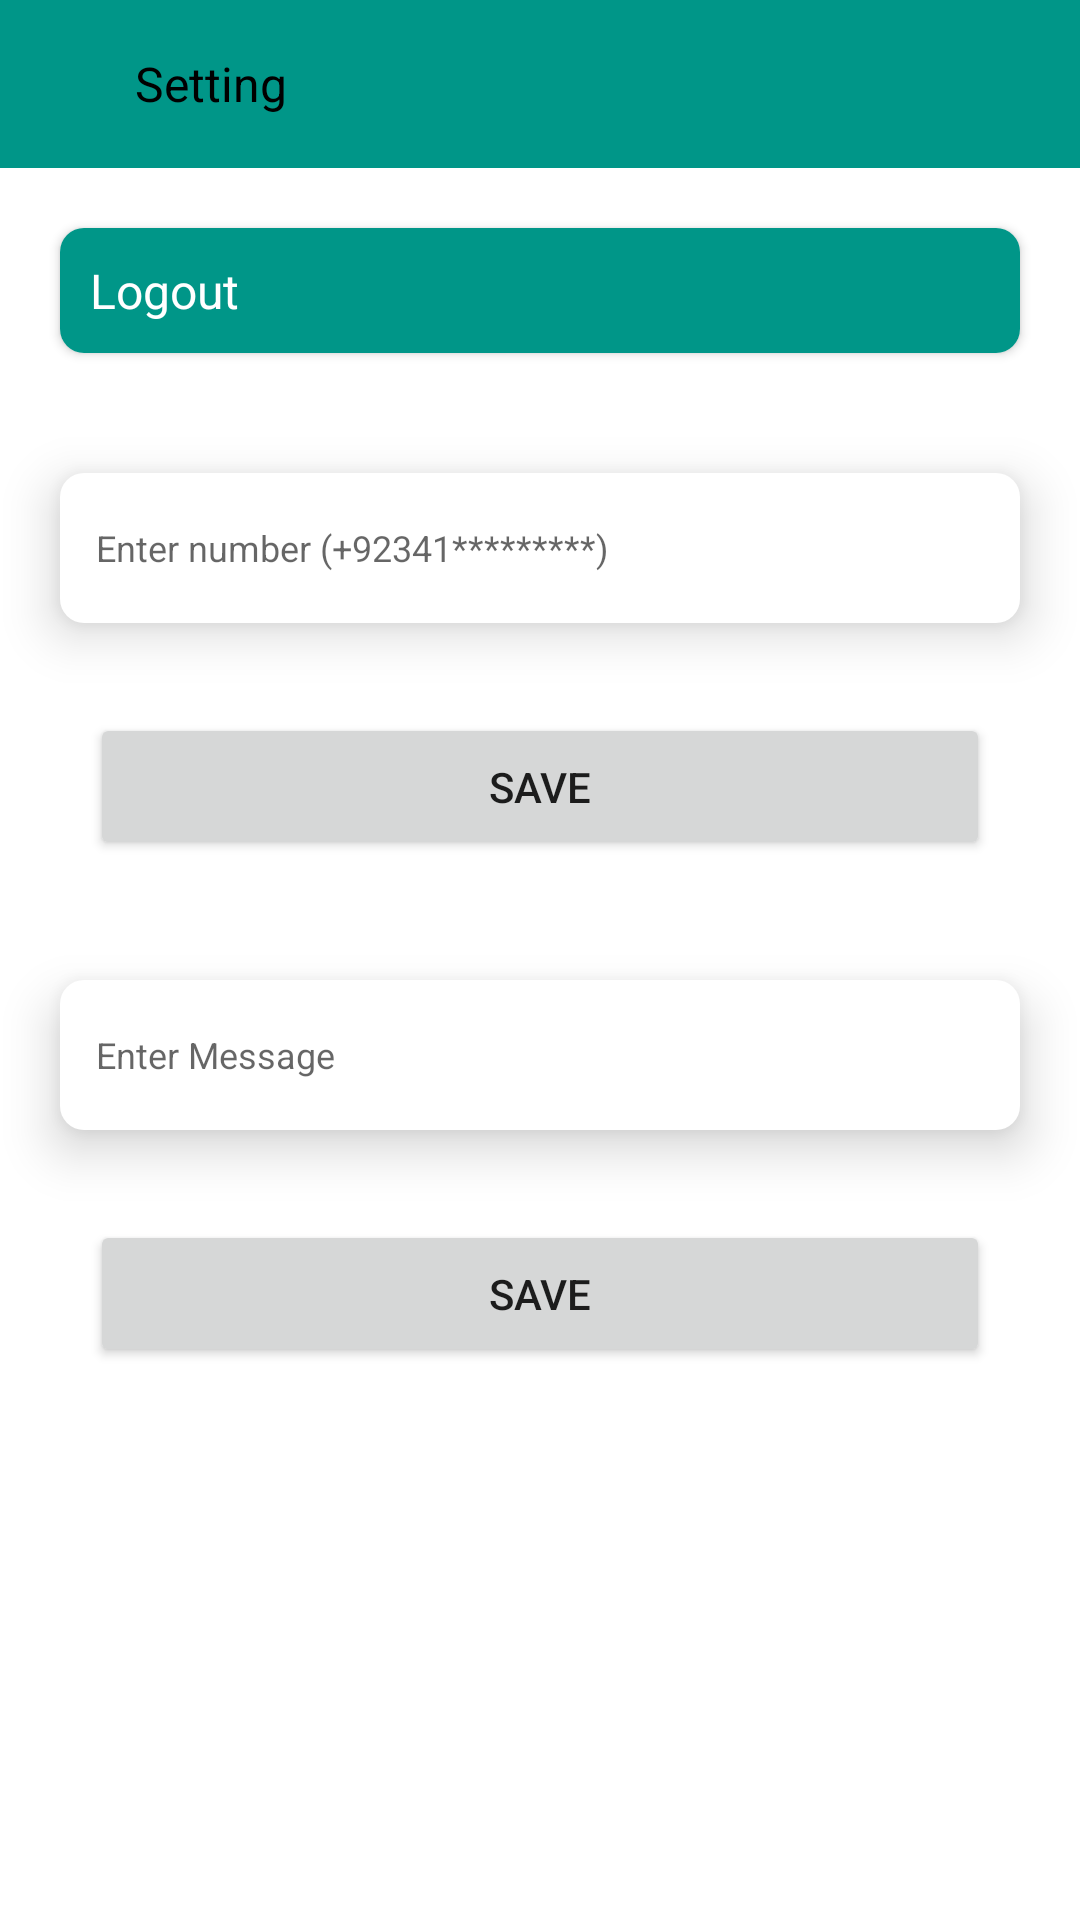

Produce the Android XML layout that renders to this screen, including the resource entries it uses.
<!-- AndroidManifest.xml: application theme Theme.MobileAppForPeople -->
<!-- res/layout/activity_setting.xml -->
<?xml version="1.0" encoding="utf-8"?>
<LinearLayout xmlns:android="http://schemas.android.com/apk/res/android"
    xmlns:app="http://schemas.android.com/apk/res-auto"
    xmlns:tools="http://schemas.android.com/tools"
    android:layout_width="match_parent"
    android:layout_height="match_parent"
    android:background="@color/white"
    android:orientation="vertical"
    tools:context=".SettingActivity">

    <LinearLayout
        android:layout_width="match_parent"
        android:layout_height="?actionBarSize"
        android:orientation="horizontal"
        android:background="@color/yellow"
        android:layout_gravity="center"
        android:gravity="center"
        >
        <ImageView
            android:id="@+id/back_image"
            android:layout_width="25dp"
            android:layout_height="25dp"
            android:layout_marginLeft="10dp"
            android:src="@drawable/baseline_arrow_back_24"
            />

        <TextView

            android:layout_width="match_parent"
            android:layout_height="wrap_content"
            android:text="Setting"
            android:textSize="16sp"
            android:textColor="@color/black"
            android:layout_marginLeft="10dp"
            />

    </LinearLayout>

    <androidx.cardview.widget.CardView
        android:id="@+id/logout_card"
        android:layout_width="match_parent"
        android:layout_height="wrap_content"
        android:orientation="horizontal"
        android:layout_margin="20dp"
        android:elevation="10dp"
        app:cardCornerRadius="8dp"
        >

        <TextView
            android:layout_width="match_parent"
            android:layout_height="wrap_content"
            android:text="Logout"
            android:textSize="16sp"
            android:padding="10dp"
            android:background="@color/yellow"
            android:textColor="@color/white"
            />
    </androidx.cardview.widget.CardView>

    <EditText
        android:id="@+id/ed_number"
        android:layout_width="match_parent"
        android:layout_height="50dp"
        android:layout_marginLeft="20dp"
        android:layout_marginTop="20dp"
        android:layout_marginRight="20dp"
        android:drawablePadding="20dp"
        android:elevation="10dp"
        android:background="@drawable/edit_background"
        android:hint="Enter number (+92341*********)"
        android:inputType="textEmailAddress"
        android:padding="12dp"
        android:textColor="@color/black"
        android:textSize="12sp" />

    <Button
        android:id="@+id/btn_save"
        android:layout_width="match_parent"
        android:layout_height="wrap_content"
        android:padding="15dp"
        android:layout_margin="30dp"
        android:text="Save"
        />

    <EditText
        android:id="@+id/ed_message"
        android:layout_width="match_parent"
        android:layout_height="50dp"
        android:layout_marginLeft="20dp"
        android:layout_marginTop="10dp"
        android:layout_marginRight="20dp"
        android:drawablePadding="20dp"
        android:elevation="10dp"
        android:background="@drawable/edit_background"
        android:hint="Enter Message"
        android:inputType="textEmailAddress"
        android:padding="12dp"
        android:textColor="@color/black"
        android:textSize="12sp" />

    <Button
        android:id="@+id/btn_saveMessage"
        android:layout_width="match_parent"
        android:layout_height="wrap_content"
        android:padding="15dp"
        android:layout_margin="30dp"
        android:text="Save"
        />



</LinearLayout>
<!-- resources referenced by this layout -->
<resources>
  <color name="black">#FF000000</color>
  <color name="white">#FFFFFFFF</color>
  <color name="yellow">#009688</color>
  <!-- drawable edit_background (drawable) -->
  <?xml version="1.0" encoding="utf-8"?>
  
  <selector xmlns:android="http://schemas.android.com/apk/res/android">
  <item>
      <shape android:shape="rectangle">
       <corners android:radius="8dp"/>
          <solid android:color="@color/white"/>
      </shape>
  </item>
  </selector>
  <style name="Theme.MobileAppForPeople" parent="Base.Theme.MobileAppForPeople" />
  <style name="Base.Theme.MobileAppForPeople" parent="Theme.AppCompat.DayNight.NoActionBar">
          
          
      </style>
</resources>
